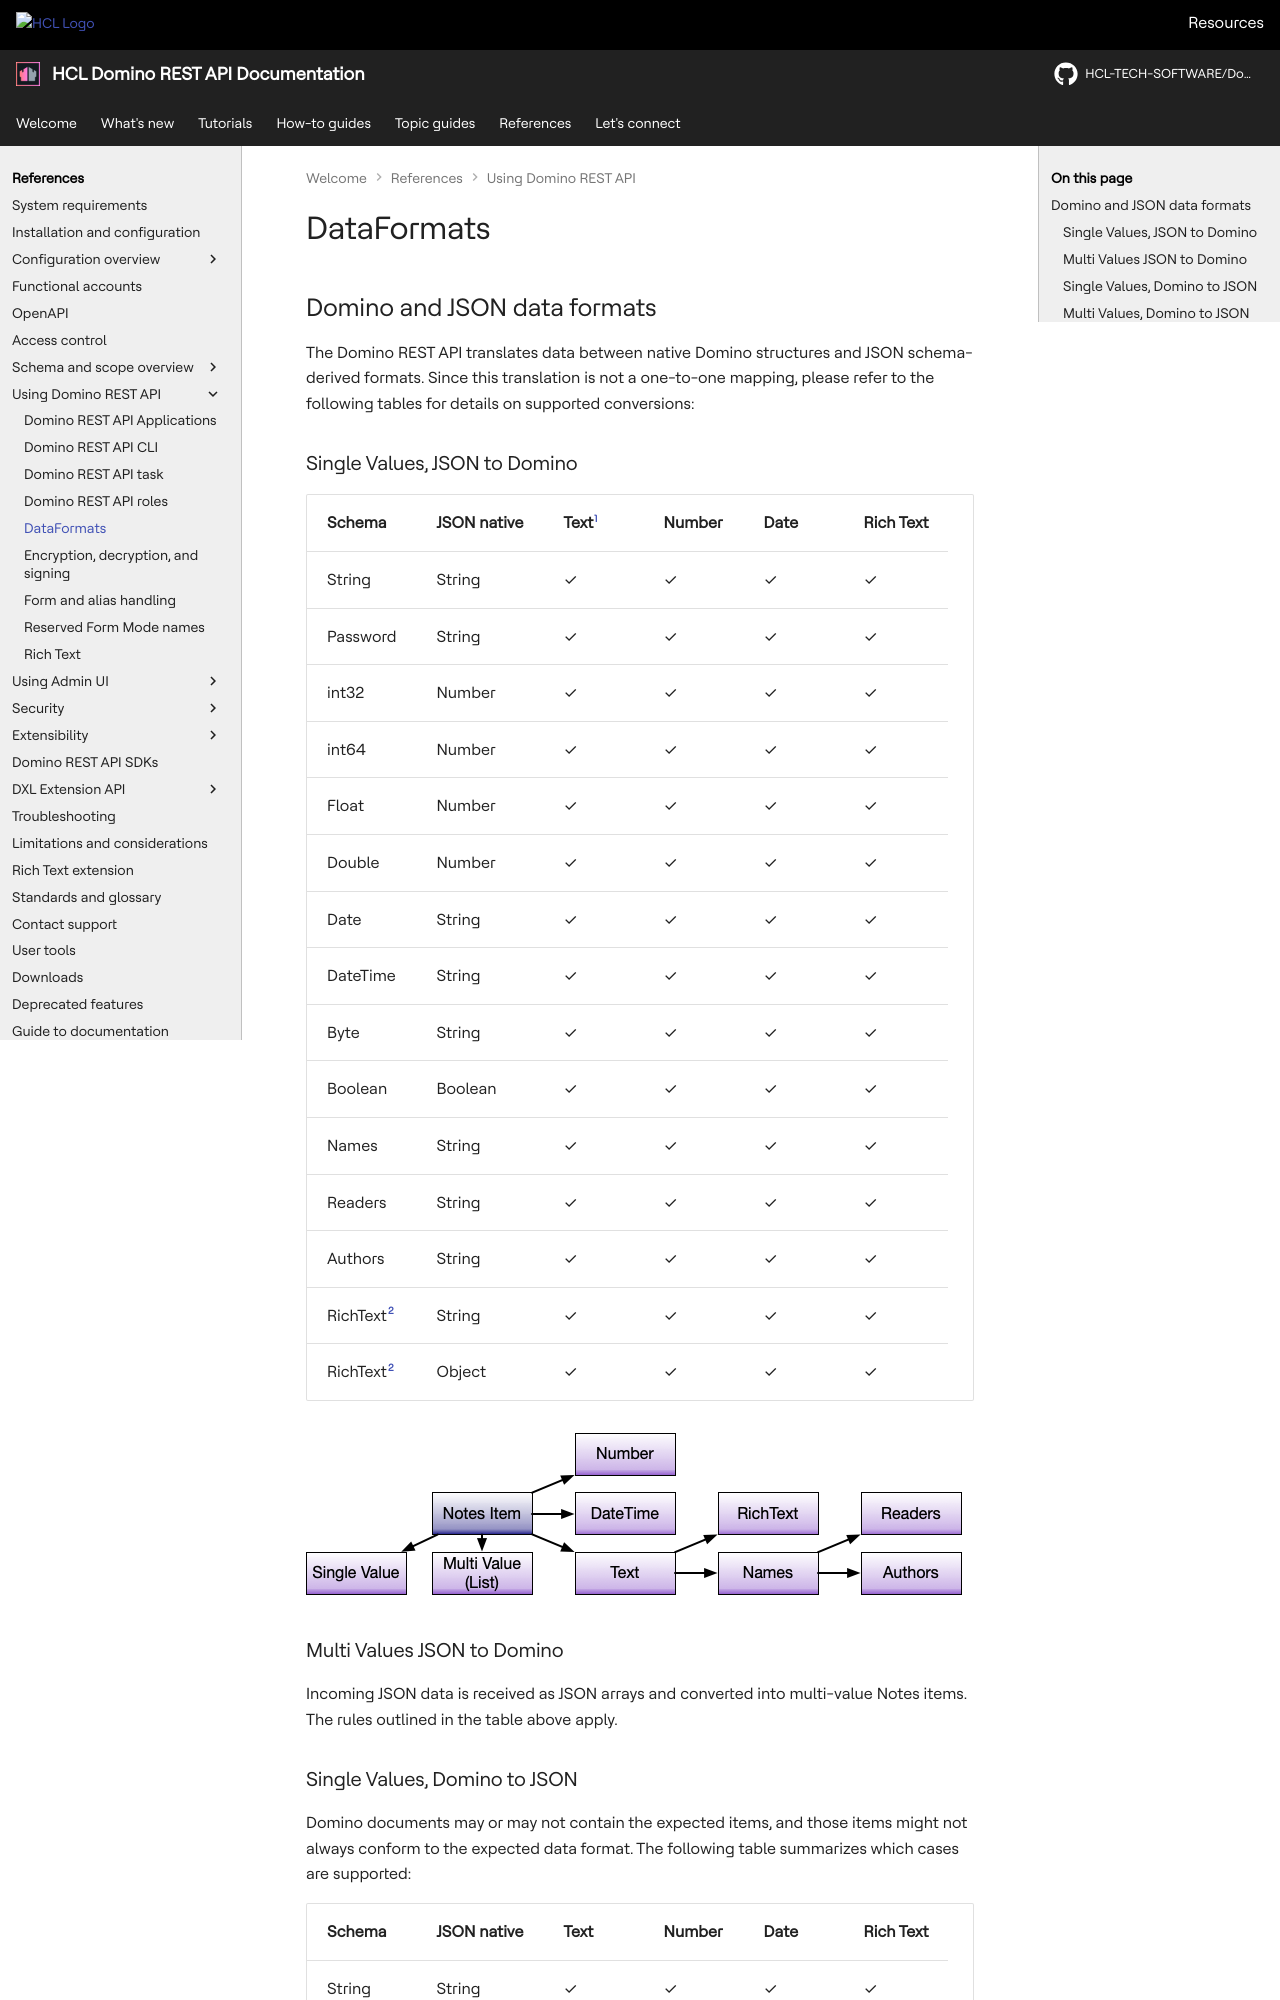

repository: HCL-TECH-SOFTWARE/Domino-rest-api · page: references/usingdominorestapi/dataformats.html · generator: mkdocs

# DataFormats

## Domino and JSON data formats

The Domino REST API translates data between native Domino structures and JSON schema-derived formats. Since this translation is not a one-to-one mapping, please refer to the following tables for details on supported conversions:
<!--The Domino REST API translates between native Domino and JSON schema derived data. Since it isn't a 1:1 mapping, refer to the following tables:-->

### Single Values, JSON to Domino

| Schema | JSON native | Text[^1] | Number | Date | Rich Text |
| :---- | :---- | :--- | :----- | :--- | :------- |
| String | String | &#10003; | &#10003; | &#10003; | &#10003; |
| Password | String | &#10003; | &#10003; | &#10003; | &#10003; |
| int32 | Number | &#10003; | &#10003; | &#10003; | &#10003; |
| int64 | Number | &#10003; | &#10003; | &#10003; | &#10003; |
| Float | Number | &#10003; | &#10003; | &#10003; | &#10003; |
| Double | Number | &#10003; | &#10003; | &#10003; | &#10003; |
| Date | String | &#10003; | &#10003; | &#10003; | &#10003; |
| DateTime | String | &#10003; | &#10003; | &#10003; | &#10003; |
| Byte | String | &#10003; | &#10003; | &#10003; | &#10003; |
| Boolean | Boolean | &#10003; | &#10003; | &#10003; | &#10003; |
| Names | String | &#10003; | &#10003; | &#10003; | &#10003; |
| Readers | String | &#10003; | &#10003; | &#10003; | &#10003; |
| Authors | String | &#10003; | &#10003; | &#10003; | &#10003; |
| RichText[^2] | String | &#10003; | &#10003; | &#10003; | &#10003; |
| RichText[^2] | Object | &#10003; | &#10003; | &#10003; | &#10003; |

[^1]: Text includes Names, Authors, Readers
[^2]: Rich Text can be MIME in Base64, plain, or an Object

![Notes field hierarchy](../../assets/images/FieldStructure.png)

### Multi Values JSON to Domino

Incoming JSON data is received as JSON arrays and converted into multi-value Notes items. The rules outlined in the table above apply.
